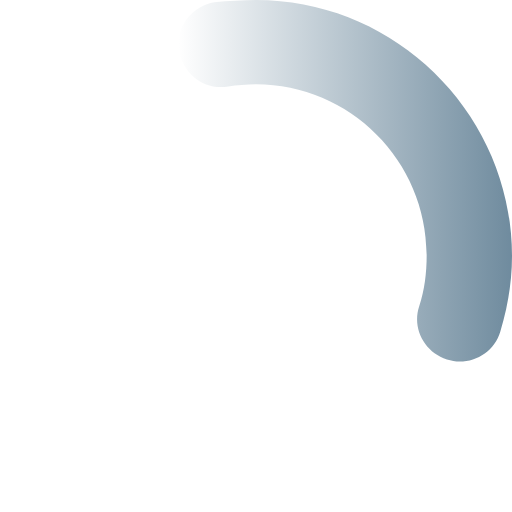
t = 0.00 s
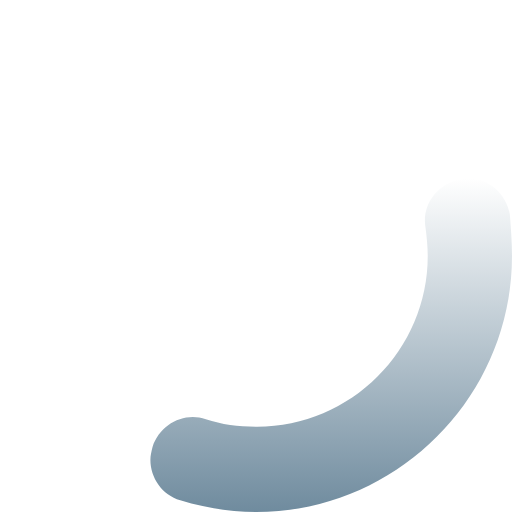
t = 0.25 s
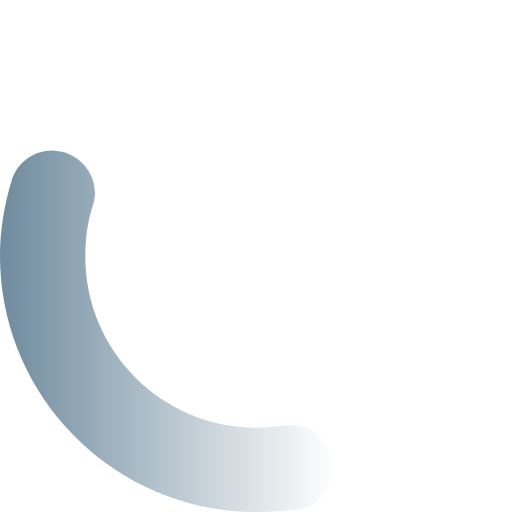
t = 0.50 s
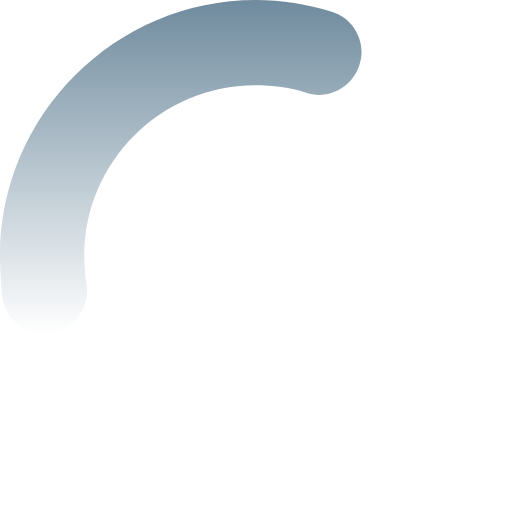
t = 0.75 s

The animated SVG that drew these frames (rendered in a browser with its animation timeline set to each time). Animation: 1 SMIL element (animateTransform=1); one cycle of 1.00 s, repeats indefinitely.

<svg version="1.0" xmlns="http://www.w3.org/2000/svg" width="48px" height="48px" viewBox="0 0 48 48"><style type="text/css">.a{fill:url(#g)}</style><g><linearGradient id="g" gradientUnits="userSpaceOnUse" x1="16.72" y1="16.97" x2="48" y2="16.97"><stop offset="0" style="stop-color:#6f8b9e;stop-opacity:0"/><stop offset="1" style="stop-color:#6f8b9e"/></linearGradient><path id="p" class="a" d="M43.1,33.9c-0.4,0-0.8-0.1-1.2-0.2c-2.1-0.7-3.3-2.9-2.6-5c0.5-1.5,0.7-3.1,0.7-4.8 c0-8.8-7.2-16-16-16c-0.9,0-1.8,0.1-2.6,0.2c-2.2,0.4-4.2-1.1-4.6-3.3c-0.4-2.2,1.1-4.2,3.3-4.6C21.4,0.1,22.7,0,24,0 c13.2,0,24,10.8,24,24c0,2.4-0.4,4.8-1.1,7.1C46.4,32.8,44.8,33.9,43.1,33.9z"><animateTransform attributeName="transform" type="rotate" repeatCount="indefinite" dur="1s" keyTimes="0;1" values="0 24 24;360 24 24"/></path></g></svg>